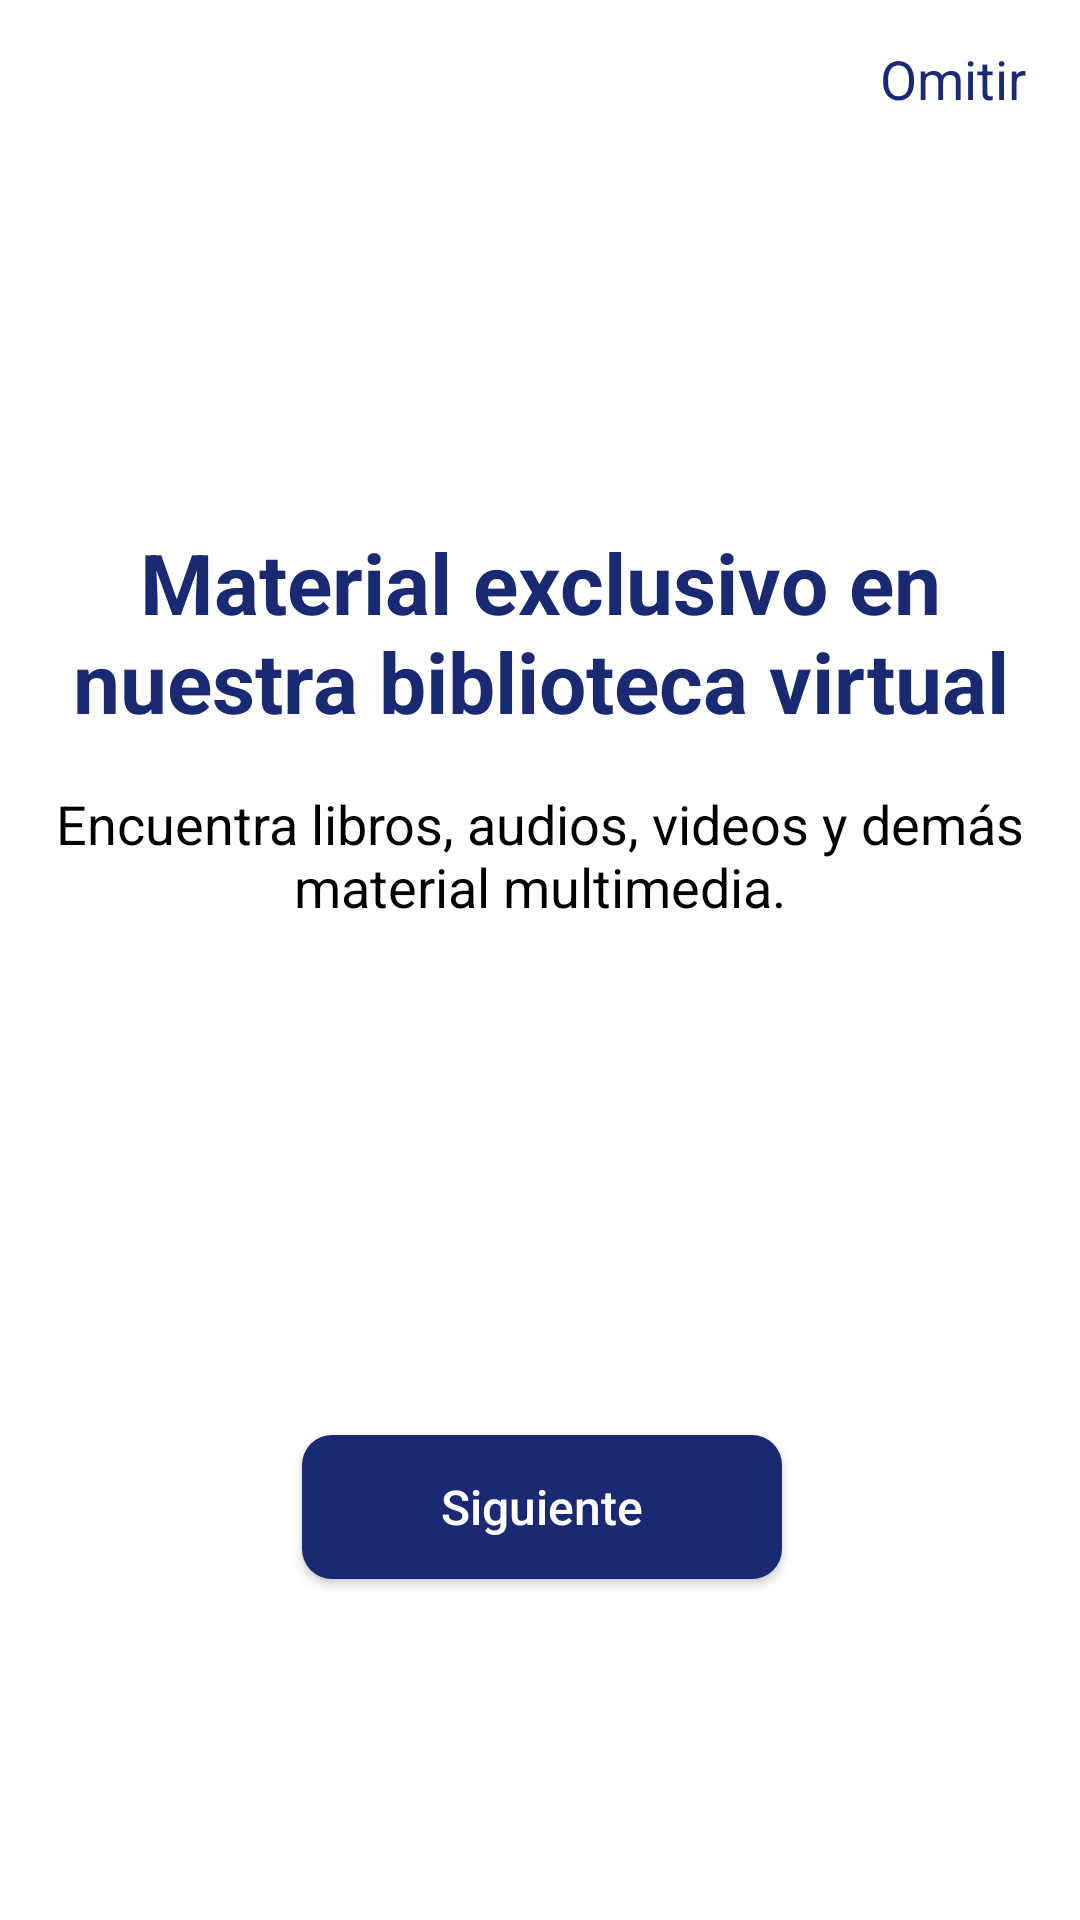

Reconstruct the res/layout file that produces this screen, plus the resources it refers to.
<!-- AndroidManifest.xml: application theme Theme.View -->
<!-- res/layout/fragment_onboarding1_.xml -->
<?xml version="1.0" encoding="utf-8"?>
<androidx.constraintlayout.widget.ConstraintLayout xmlns:android="http://schemas.android.com/apk/res/android"
    xmlns:app="http://schemas.android.com/apk/res-auto"
    xmlns:tools="http://schemas.android.com/tools"
    android:layout_width="match_parent"
    android:layout_height="match_parent"
    tools:context=".fragments.Onboarding1_Fragment">


    <TextView
        android:id="@+id/txtSkip"
        android:layout_width="wrap_content"
        android:layout_height="wrap_content"
        android:layout_marginTop="14dp"
        android:layout_marginEnd="18dp"
        android:text="@string/Skip"
        android:textColor="@color/TextblueColor"
        android:textSize="18sp"
        android:textStyle="normal"
        app:layout_constraintEnd_toEndOf="parent"
        app:layout_constraintTop_toTopOf="parent" />

    <ImageView
        android:id="@+id/imgOnboarding"
        android:layout_width="wrap_content"
        android:layout_height="wrap_content"
        android:layout_marginStart="50dp"
        android:layout_marginTop="84dp"
        android:layout_marginEnd="50dp"
        android:background="@drawable/onboardingimage"
        android:contentDescription="@string/all"
        app:layout_constraintEnd_toEndOf="parent"
        app:layout_constraintStart_toStartOf="parent"
        app:layout_constraintTop_toBottomOf="@+id/txtSkip" />

    <TextView
        android:id="@+id/txtMaterial"
        android:layout_width="344sp"
        android:layout_height="75sp"
        android:layout_marginStart="16dp"
        android:layout_marginTop="53dp"
        android:layout_marginEnd="16dp"
        android:text="@string/material"
        android:textAlignment="center"
        android:textColor="@color/TextblueColor"
        android:textSize="28sp"
        android:textStyle="bold"
        app:layout_constraintEnd_toEndOf="parent"
        app:layout_constraintStart_toStartOf="parent"
        app:layout_constraintTop_toBottomOf="@+id/imgOnboarding" />

    <TextView
        android:id="@+id/txtMultimedia"
        android:layout_width="344sp"
        android:layout_height="67sp"
        android:layout_marginStart="16dp"
        android:layout_marginTop="12dp"
        android:layout_marginEnd="16dp"
        android:text="@string/findMaterials"
        android:textAlignment="center"
        android:textColor="@color/TextdarkColor"
        android:textSize="18sp"
        app:layout_constraintEnd_toEndOf="parent"
        app:layout_constraintStart_toStartOf="parent"
        app:layout_constraintTop_toBottomOf="@+id/txtMaterial" />

    <androidx.appcompat.widget.AppCompatButton
        android:id="@+id/btnNext"
        android:layout_width="160sp"
        android:layout_height="wrap_content"
        android:layout_marginStart="108dp"
        android:layout_marginTop="87dp"
        android:layout_marginEnd="107dp"
        android:layout_marginBottom="52dp"
        android:background="@drawable/custom_button"
        android:text="@string/next"
        android:textAllCaps="false"
        android:textColor="@color/white"
        android:textSize="16sp"
        app:layout_constraintBottom_toBottomOf="parent"
        app:layout_constraintEnd_toEndOf="parent"
        app:layout_constraintStart_toStartOf="parent"
        app:layout_constraintTop_toBottomOf="@+id/txtMultimedia" />
</androidx.constraintlayout.widget.ConstraintLayout>
<!-- resources referenced by this layout -->
<resources>
  <color name="TextblueColor">#192A73</color>
  <color name="TextdarkColor">#000000</color>
  <color name="white">#FFFFFFFF</color>
  <!-- drawable custom_button (drawable) -->
  <?xml version="1.0" encoding="utf-8"?>
  <shape xmlns:android="http://schemas.android.com/apk/res/android" android:shape="rectangle">
      <solid android:color="#192A73"></solid>
      <corners android:radius="10dp" ></corners>
  </shape>
  <string name="Skip">Omitir</string>
  <string name="all">TODO</string>
  <string name="findMaterials">Encuentra libros, audios, videos y demás material multimedia.</string>
  <string name="material">Material exclusivo en nuestra biblioteca virtual</string>
  <string name="next">Siguiente</string>
  <style name="Theme.View" parent="Theme.MaterialComponents.DayNight.NoActionBar">
          
          <item name="colorPrimary">@color/purple_500</item>
          <item name="colorPrimaryVariant">@color/purple_700</item>
          <item name="colorOnPrimary">@color/white</item>
          
          <item name="colorSecondary">@color/teal_200</item>
          <item name="colorSecondaryVariant">@color/teal_700</item>
          <item name="colorOnSecondary">@color/black</item>
          
          <item name="android:statusBarColor" tools:targetApi="l">?attr/colorPrimaryVariant</item>
          
      </style>
  <color name="purple_500">#FF6200EE</color>
  <color name="purple_700">#FF3700B3</color>
  <color name="teal_200">#FF03DAC5</color>
  <color name="teal_700">#FF018786</color>
  <color name="black">#FF000000</color>
</resources>
